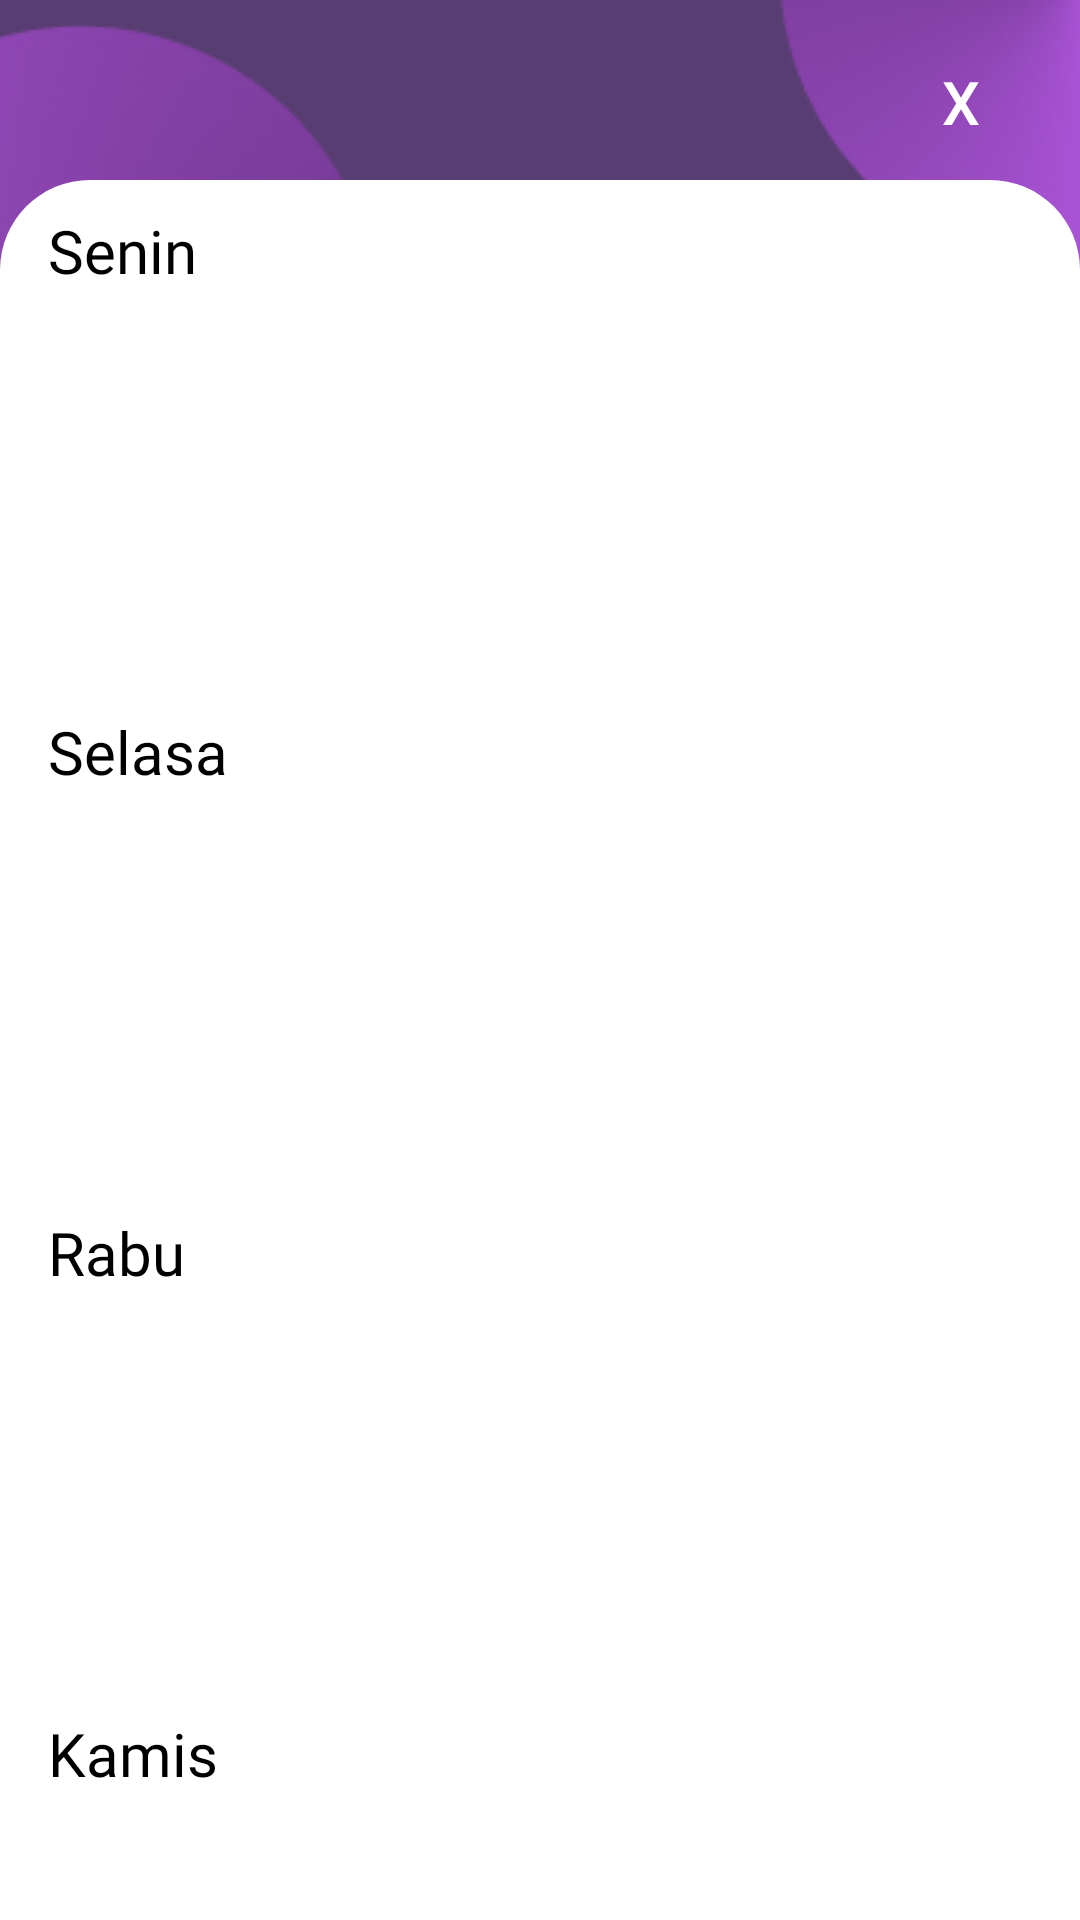

The Android layout XML behind this screen, and the referenced resources:
<!-- AndroidManifest.xml: application theme Theme.TI032020 -->
<!-- res/layout/more.xml -->
<?xml version="1.0" encoding="utf-8"?>
<FrameLayout xmlns:android="http://schemas.android.com/apk/res/android"
    xmlns:app="http://schemas.android.com/apk/res-auto"
    xmlns:tools="http://schemas.android.com/tools"
    android:layout_width="match_parent"
    android:layout_height="match_parent"
    tools:context=".ui.home.HomeFragment"
    android:background="@drawable/bg_light"
    android:orientation="vertical">

    <androidx.constraintlayout.widget.ConstraintLayout
        android:id="@+id/textatas"
        android:layout_width="match_parent"
        android:layout_height="wrap_content"
        android:layout_marginTop="10dp"
        android:layout_marginLeft="15dp"
        android:layout_marginRight="15dp">

    <com.google.android.material.button.MaterialButton
        android:textColor="@color/white"
        android:id="@+id/btn_exit"
        android:layout_width="50dp"
        android:layout_height="wrap_content"
        android:background="@android:color/transparent"
        android:text="X"
        android:textSize="20sp"
        app:layout_constraintEnd_toEndOf="parent"
        app:layout_constraintTop_toTopOf="parent" />
    </androidx.constraintlayout.widget.ConstraintLayout>

    <androidx.core.widget.NestedScrollView
        android:layout_width="match_parent"
        android:layout_height="match_parent"
        android:layout_marginTop="60dp"
        android:fillViewport="true">

    <androidx.constraintlayout.widget.ConstraintLayout
        android:id="@+id/linearLayout"
        android:layout_width="match_parent"
        android:layout_height="match_parent"
        android:background="@drawable/bg_home"
        android:orientation="vertical">

        <TextView
            android:id="@+id/text1"
            android:layout_width="wrap_content"
            android:layout_height="wrap_content"
            android:layout_marginStart="16dp"
            android:layout_marginTop="10dp"
            android:fontFamily="@font/poppins_semibold"
            android:text="Senin"
            android:textColor="?attr/colorSecondaryVariant"
            android:textSize="20sp"
            app:layout_constraintStart_toStartOf="parent"
            app:layout_constraintTop_toTopOf="parent" />
        <androidx.recyclerview.widget.RecyclerView
            android:id="@+id/senin"
            android:layout_width="match_parent"
            android:layout_height="130dp"
            android:layout_gravity="center"
            android:layout_marginStart="16dp"
            android:layout_marginEnd="16dp"
            app:layout_constraintEnd_toEndOf="parent"
            app:layout_constraintStart_toStartOf="parent"
            app:layout_constraintTop_toBottomOf="@id/text1" />

        <TextView
            android:id="@+id/text2"
            android:layout_width="wrap_content"
            android:layout_height="wrap_content"
            android:layout_marginStart="16dp"
            android:layout_marginTop="10dp"
            android:fontFamily="@font/poppins_semibold"
            android:text="Selasa"
            android:textColor="?attr/colorSecondaryVariant"
            android:textSize="20sp"
            app:layout_constraintStart_toStartOf="parent"
            app:layout_constraintTop_toBottomOf="@id/senin" />
        <androidx.recyclerview.widget.RecyclerView
            android:id="@+id/selasa"
            android:layout_width="match_parent"
            android:layout_height="130dp"
            android:layout_gravity="center"
            android:layout_marginStart="16dp"
            android:layout_marginEnd="16dp"
            app:layout_constraintEnd_toEndOf="parent"
            app:layout_constraintStart_toStartOf="parent"
            app:layout_constraintTop_toBottomOf="@id/text2" />

        <TextView
            android:id="@+id/text4"
            android:layout_width="wrap_content"
            android:layout_height="wrap_content"
            android:layout_marginStart="16dp"
            android:layout_marginTop="10dp"
            android:fontFamily="@font/poppins_semibold"
            android:text="Rabu"
            android:textColor="?attr/colorSecondaryVariant"
            android:textSize="20sp"
            app:layout_constraintStart_toStartOf="parent"
            app:layout_constraintTop_toBottomOf="@id/selasa" />
        <androidx.recyclerview.widget.RecyclerView
            android:id="@+id/rabu"
            android:layout_width="match_parent"
            android:layout_height="130dp"
            android:layout_gravity="center"
            android:layout_marginStart="16dp"
            android:layout_marginEnd="16dp"
            app:layout_constraintEnd_toEndOf="parent"
            app:layout_constraintStart_toStartOf="parent"
            app:layout_constraintTop_toBottomOf="@id/text4" />

        <TextView
            android:id="@+id/text5"
            android:layout_width="wrap_content"
            android:layout_height="wrap_content"
            android:layout_marginStart="16dp"
            android:layout_marginTop="10dp"
            android:fontFamily="@font/poppins_semibold"
            android:text="Kamis"
            android:textColor="?attr/colorSecondaryVariant"
            android:textSize="20sp"
            app:layout_constraintStart_toStartOf="parent"
            app:layout_constraintTop_toBottomOf="@id/rabu" />
        <androidx.recyclerview.widget.RecyclerView
            android:id="@+id/kamis"
            android:layout_width="match_parent"
            android:layout_height="130dp"
            android:layout_gravity="center"
            android:layout_marginStart="16dp"
            android:layout_marginEnd="16dp"
            app:layout_constraintEnd_toEndOf="parent"
            app:layout_constraintStart_toStartOf="parent"
            app:layout_constraintTop_toBottomOf="@id/text5" />

        <TextView
            android:id="@+id/text6"
            android:layout_width="wrap_content"
            android:layout_height="wrap_content"
            android:layout_marginStart="16dp"
            android:layout_marginTop="10dp"
            android:fontFamily="@font/poppins_semibold"
            android:text="Jumat"
            android:textColor="?attr/colorSecondaryVariant"
            android:textSize="20sp"
            app:layout_constraintStart_toStartOf="parent"
            app:layout_constraintTop_toBottomOf="@id/kamis" />
        <androidx.recyclerview.widget.RecyclerView
            android:id="@+id/jumat"
            android:layout_width="match_parent"
            android:layout_height="130dp"
            android:layout_gravity="center"
            android:layout_marginStart="16dp"
            android:layout_marginEnd="16dp"
            app:layout_constraintEnd_toEndOf="parent"
            app:layout_constraintStart_toStartOf="parent"
            app:layout_constraintTop_toBottomOf="@id/text6" />

</androidx.constraintlayout.widget.ConstraintLayout>
    </androidx.core.widget.NestedScrollView>

</FrameLayout>
<!-- resources referenced by this layout -->
<resources>
  <color name="white">#FFFFFFFF</color>
  <!-- drawable bg_home (drawable) -->
  <?xml version="1.0" encoding="UTF-8"?>
  <shape xmlns:android="http://schemas.android.com/apk/res/android">
      <solid android:color="?attr/colorSecondary"/>
      <corners
          android:bottomLeftRadius="0dp"
          android:bottomRightRadius="0dp"
          android:topLeftRadius="30dp"
          android:topRightRadius="30dp" />
  </shape>
  <!-- drawable bg_light: jpg bitmap (drawable, 18442 bytes) -->
  <style name="Theme.TI032020" parent="Theme.MaterialComponents.DayNight.DarkActionBar">
          
          <item name="colorPrimary">@color/purple_500</item>
          <item name="colorPrimaryVariant">@color/purple_700</item>
          <item name="colorOnPrimary">@color/white</item>
          
          <item name="colorSecondary">@color/layoutlight</item>
          <item name="colorSecondaryVariant">@color/text_light</item>
          <item name="colorOnSecondary">@color/black</item>
          
          
          <item name="android:windowNoTitle">true</item>
          <item name="android:windowActionBar">false</item>
          <item name="android:windowFullscreen">true</item>
      </style>
  <color name="purple_500">#FF6200EE</color>
  <color name="purple_700">#FF3700B3</color>
  <color name="layoutlight">#FFFFFF</color>
  <color name="text_light">#000000</color>
  <color name="black">#FFFFFFFF</color>
</resources>
